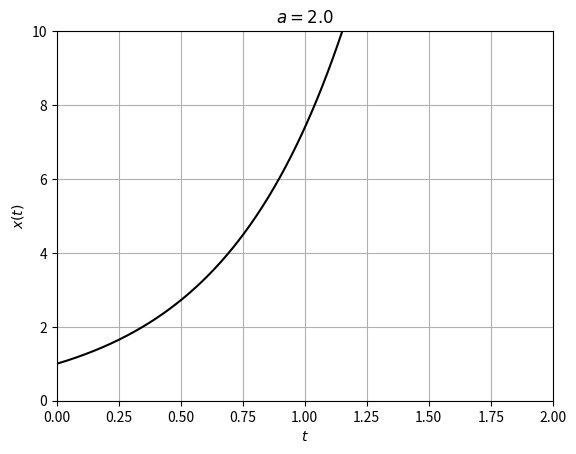
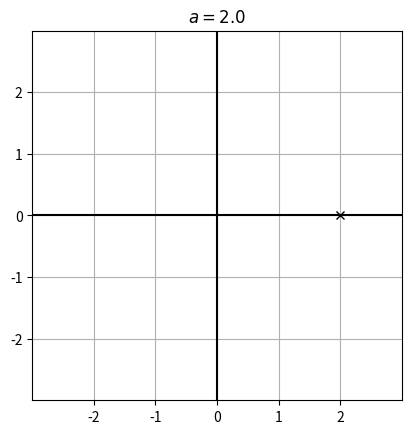
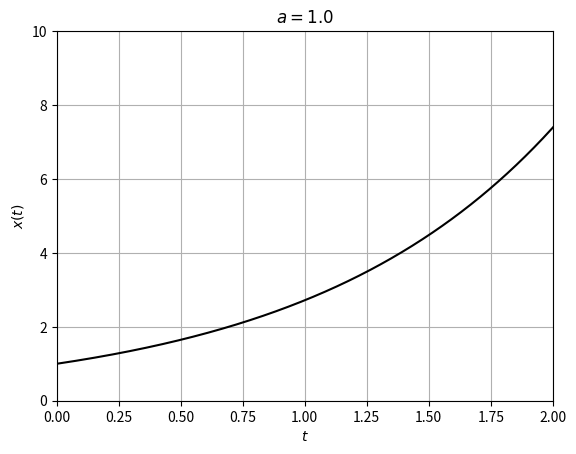
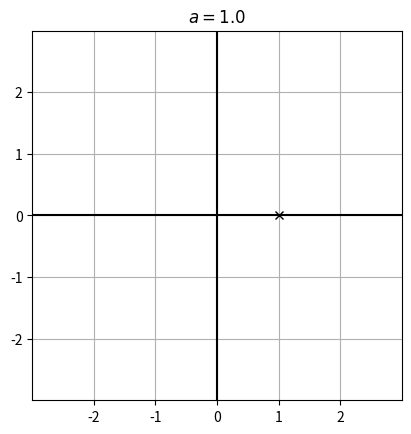
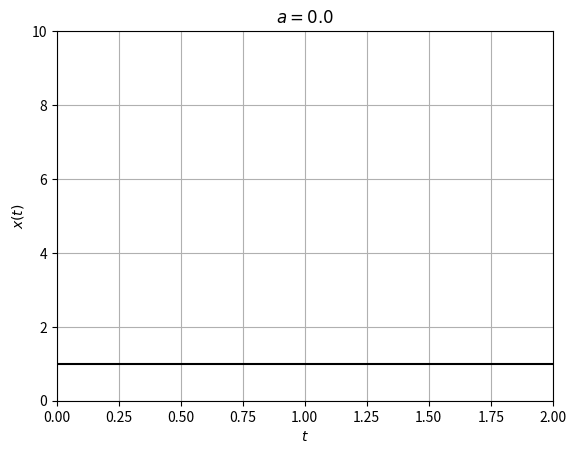
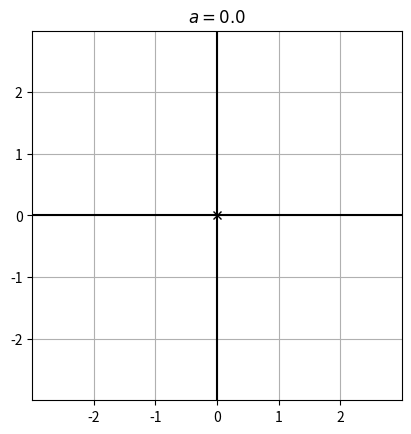
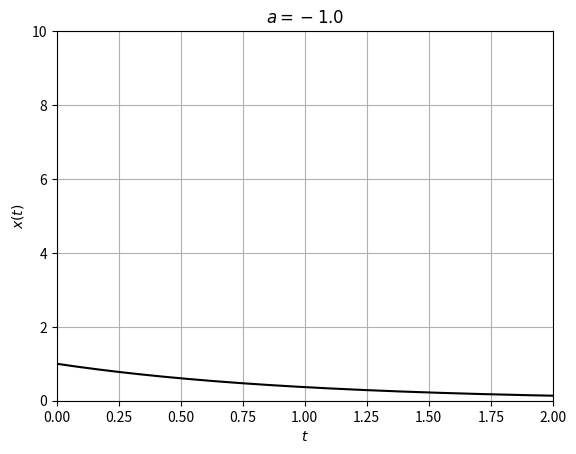
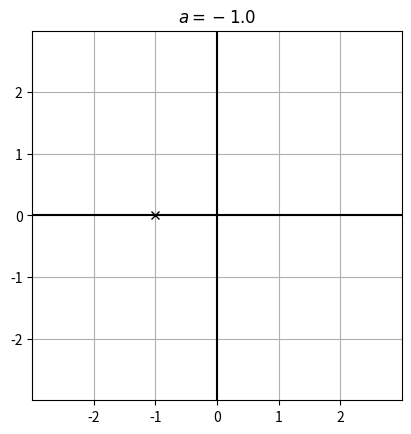
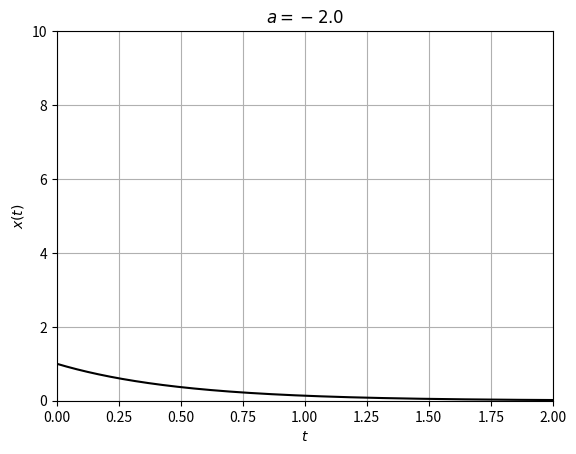
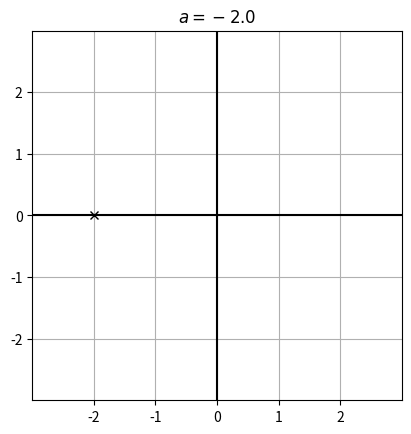
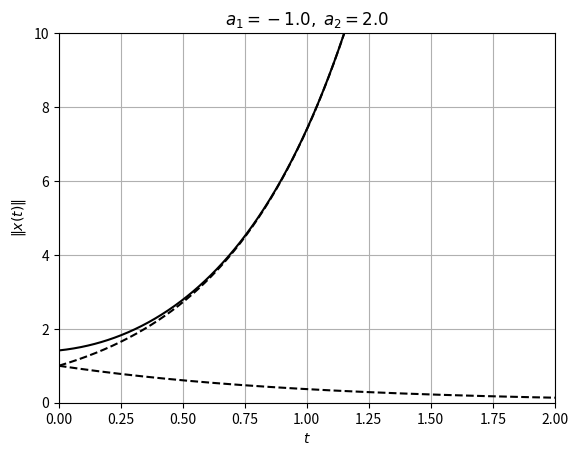
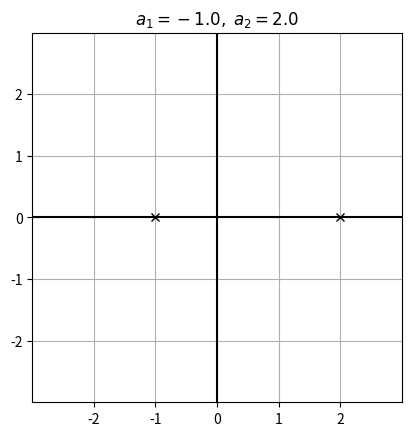
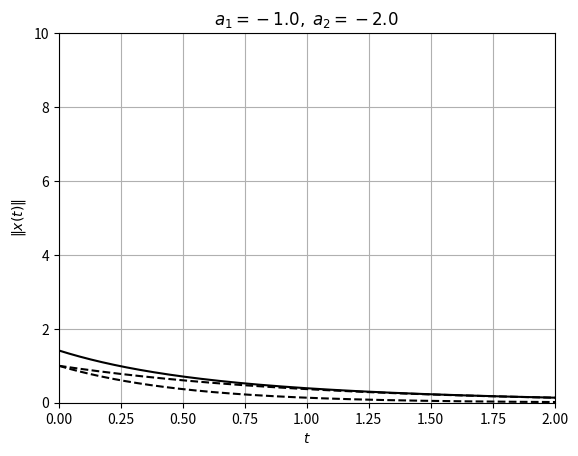
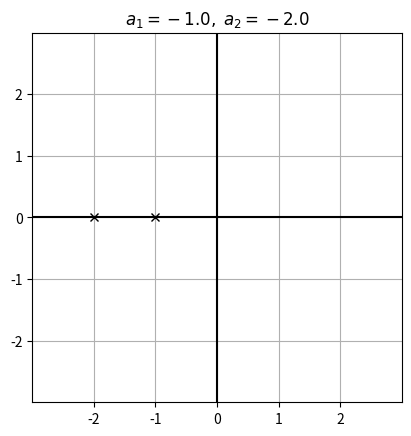
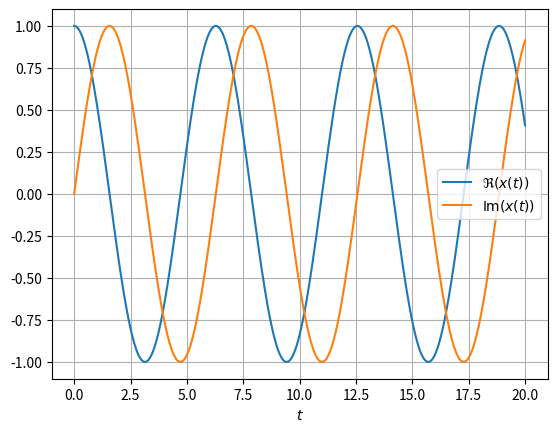
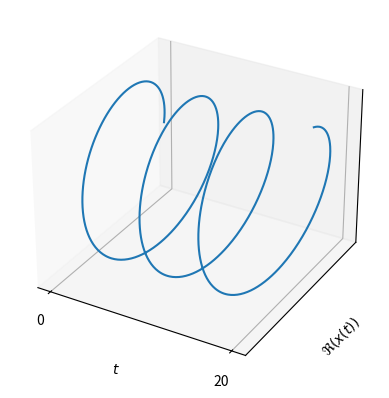

The matplotlib source for these figures, in order:
from numpy import *
from numpy.linalg import *
from scipy.linalg import *
from matplotlib.pyplot import *
from mpl_toolkits.mplot3d import *
from scipy.integrate import solve_ivp

def Q(f, xs, ys):
    X, Y = meshgrid(xs, ys)
    v = vectorize
    fx = v(lambda x, y: f([x, y])[0])
    fy = v(lambda x, y: f([x, y])[1])
    return X, Y, fx(X, Y), fy(X, Y)

a = 2.0; x0 = 1.0
figure()
t = linspace(0.0, 3.0, 1000)
plot(t, exp(a*t)*x0, "k")
xlabel("$t$"); ylabel("$x(t)$"); title(f"$a={a}$")
grid(); axis([0.0, 2.0, 0.0, 10.0])

figure()
plot(real(a), imag(a), "x", color="k")
gca().set_aspect(1.0)
xlim(-3,3); ylim(-3,3); 
plot([-3,3], [0,0], "k")
plot([0, 0], [-3, 3], "k")
xticks([-2,-1,0,1,2]); yticks([-2,-1,0,1,2])
title(f"$a={a}$"); grid(True)

a = 1.0; x0 = 1.0
figure()
t = linspace(0.0, 3.0, 1000)
plot(t, exp(a*t)*x0, "k")
xlabel("$t$"); ylabel("$x(t)$"); title(f"$a={a}$")
grid(); axis([0.0, 2.0, 0.0, 10.0])

figure()
plot(real(a), imag(a), "x", color="k")
gca().set_aspect(1.0)
xlim(-3,3); ylim(-3,3); 
plot([-3,3], [0,0], "k")
plot([0, 0], [-3, 3], "k")
xticks([-2,-1,0,1,2]); yticks([-2,-1,0,1,2])
title(f"$a={a}$"); grid(True)

a = 0.0; x0 = 1.0
figure()
t = linspace(0.0, 3.0, 1000)
plot(t, exp(a*t)*x0, "k")
xlabel("$t$"); ylabel("$x(t)$"); title(f"$a={a}$")
grid(); axis([0.0, 2.0, 0.0, 10.0])

figure()
plot(real(a), imag(a), "x", color="k")
gca().set_aspect(1.0)
xlim(-3,3); ylim(-3,3); 
plot([-3,3], [0,0], "k")
plot([0, 0], [-3, 3], "k")
xticks([-2,-1,0,1,2]); yticks([-2,-1,0,1,2])
title(f"$a={a}$"); grid(True)

a = -1.0; x0 = 1.0
figure()
t = linspace(0.0, 3.0, 1000)
plot(t, exp(a*t)*x0, "k")
xlabel("$t$"); ylabel("$x(t)$"); title(f"$a={a}$")
grid(); axis([0.0, 2.0, 0.0, 10.0])

figure()
plot(real(a), imag(a), "x", color="k")
gca().set_aspect(1.0)
xlim(-3,3); ylim(-3,3); 
plot([-3,3], [0,0], "k")
plot([0, 0], [-3, 3], "k")
xticks([-2,-1,0,1,2]); yticks([-2,-1,0,1,2])
title(f"$a={a}$"); grid(True)

a = -2.0; x0 = 1.0
figure()
t = linspace(0.0, 3.0, 1000)
plot(t, exp(a*t)*x0, "k")
xlabel("$t$"); ylabel("$x(t)$"); title(f"$a={a}$")
grid(); axis([0.0, 2.0, 0.0, 10.0])

figure()
plot(real(a), imag(a), "x", color="k")
gca().set_aspect(1.0)
xlim(-3,3); ylim(-3,3); 
plot([-3,3], [0,0], "k")
plot([0, 0], [-3, 3], "k")
xticks([-2,-1,0,1,2]); yticks([-2,-1,0,1,2])
title(f"$a={a}$"); grid(True)

a1 = -1.0; a2 = 2.0; x10 = x20 = 1.0
figure()
t = linspace(0.0, 3.0, 1000)
x1 = exp(a1*t)*x10; x2 = exp(a2*t)*x20
xn = sqrt(x1**2 + x2**2)
plot(t, xn , "k")
plot(t, x1, "k--")
plot(t, x2 , "k--")
xlabel("$t$"); ylabel("$\|x(t)\|$"); title(f"$a_1={a1}, \; a_2={a2}$")
grid(); axis([0.0, 2.0, 0.0, 10.0])

figure()
plot(real(a1), imag(a1), "x", color="k")
plot(real(a2), imag(a2), "x", color="k")
gca().set_aspect(1.0)
xlim(-3,3); ylim(-3,3); 
plot([-3,3], [0,0], "k")
plot([0, 0], [-3, 3], "k")
xticks([-2,-1,0,1,2]); yticks([-2,-1,0,1,2])
title(f"$a_1={a1}, \; a_2={a2}$")
grid(True)

a1 = -1.0; a2 = -2.0; x10 = x20 = 1.0
figure()
t = linspace(0.0, 3.0, 1000)
x1 = exp(a1*t)*x10; x2 = exp(a2*t)*x20
xn = sqrt(x1**2 + x2**2)
plot(t, xn , "k")
plot(t, x1, "k--")
plot(t, x2 , "k--")
xlabel("$t$"); ylabel("$\|x(t)\|$"); title(f"$a_1={a1}, \; a_2={a2}$")
grid(); axis([0.0, 2.0, 0.0, 10.0])

figure()
plot(real(a1), imag(a1), "x", color="k")
plot(real(a2), imag(a2), "x", color="k")
gca().set_aspect(1.0)
xlim(-3,3); ylim(-3,3); 
plot([-3,3], [0,0], "k")
plot([0, 0], [-3, 3], "k")
xticks([-2,-1,0,1,2]); yticks([-2,-1,0,1,2])
title(f"$a_1={a1}, \; a_2={a2}$")
grid(True)

a = 1.0j; x0=1.0
figure()
t = linspace(0.0, 20.0, 1000)
plot(t, real(exp(a*t)*x0), label="$\Re(x(t))$")
plot(t, imag(exp(a*t)*x0), label="$\mathrm{Im}(x(t))$")
xlabel("$t$")
legend(); grid()

fig = figure()
ax = fig.add_subplot(111, projection="3d")
zticks = ax.set_zticks
ax.plot(t, real(exp(a*t)*x0), imag(exp(a*t)*x0))
xticks([0.0, 20.0]); yticks([]); zticks([])
ax.set_xlabel("$t$")
ax.set_ylabel("$\Re(x(t))$")
ax.set_zlabel("$\mathrm{Im}(x(t))$")

figure()
plot(real(a), imag(a), "x", color="k")
gca().set_aspect(1.0)
xlim(-3,3); ylim(-3,3); 
plot([-3,3], [0,0], "k")
plot([0, 0], [-3, 3], "k")
xticks([-2,-1,0,1,2]); yticks([-2,-1,0,1,2])
title(f"$a={a}$"); grid(True)

a = -0.5 + 1.0j; x0=1.0
figure()
t = linspace(0.0, 20.0, 1000)
plot(t, real(exp(a*t)*x0), label="$\Re(x(t))$")
plot(t, imag(exp(a*t)*x0), label="$\mathrm{Im}(x(t))$")
xlabel("$t$")
legend(); grid()

fig = figure()
ax = fig.add_subplot(111, projection="3d")
zticks = ax.set_zticks
ax.plot(t, real(exp(a*t)*x0), imag(exp(a*t)*x0))
xticks([0.0, 20.0]); yticks([]); zticks([])
ax.set_xlabel("$t$")
ax.set_ylabel("$\Re(x(t))$")
ax.set_zlabel("$\mathrm{Im}(x(t))$")

figure()
plot(real(a), imag(a), "x", color="k")
gca().set_aspect(1.0)
xlim(-3,3); ylim(-3,3); 
plot([-3,3], [0,0], "k")
plot([0, 0], [-3, 3], "k")
xticks([-2,-1,0,1,2]); yticks([-2,-1,0,1,2])
title(f"$a={a}$")
grid(True)

M = [[0.0, 1.0], [1.0, 0.0]]
exp(M)

expm(M)

array([[exp(0.0), exp(1.0)], 
       [exp(1.0), exp(0.0)]])

array([[exp(0.0), exp(1.0)], 
       [exp(1.0), exp(0.0)]])